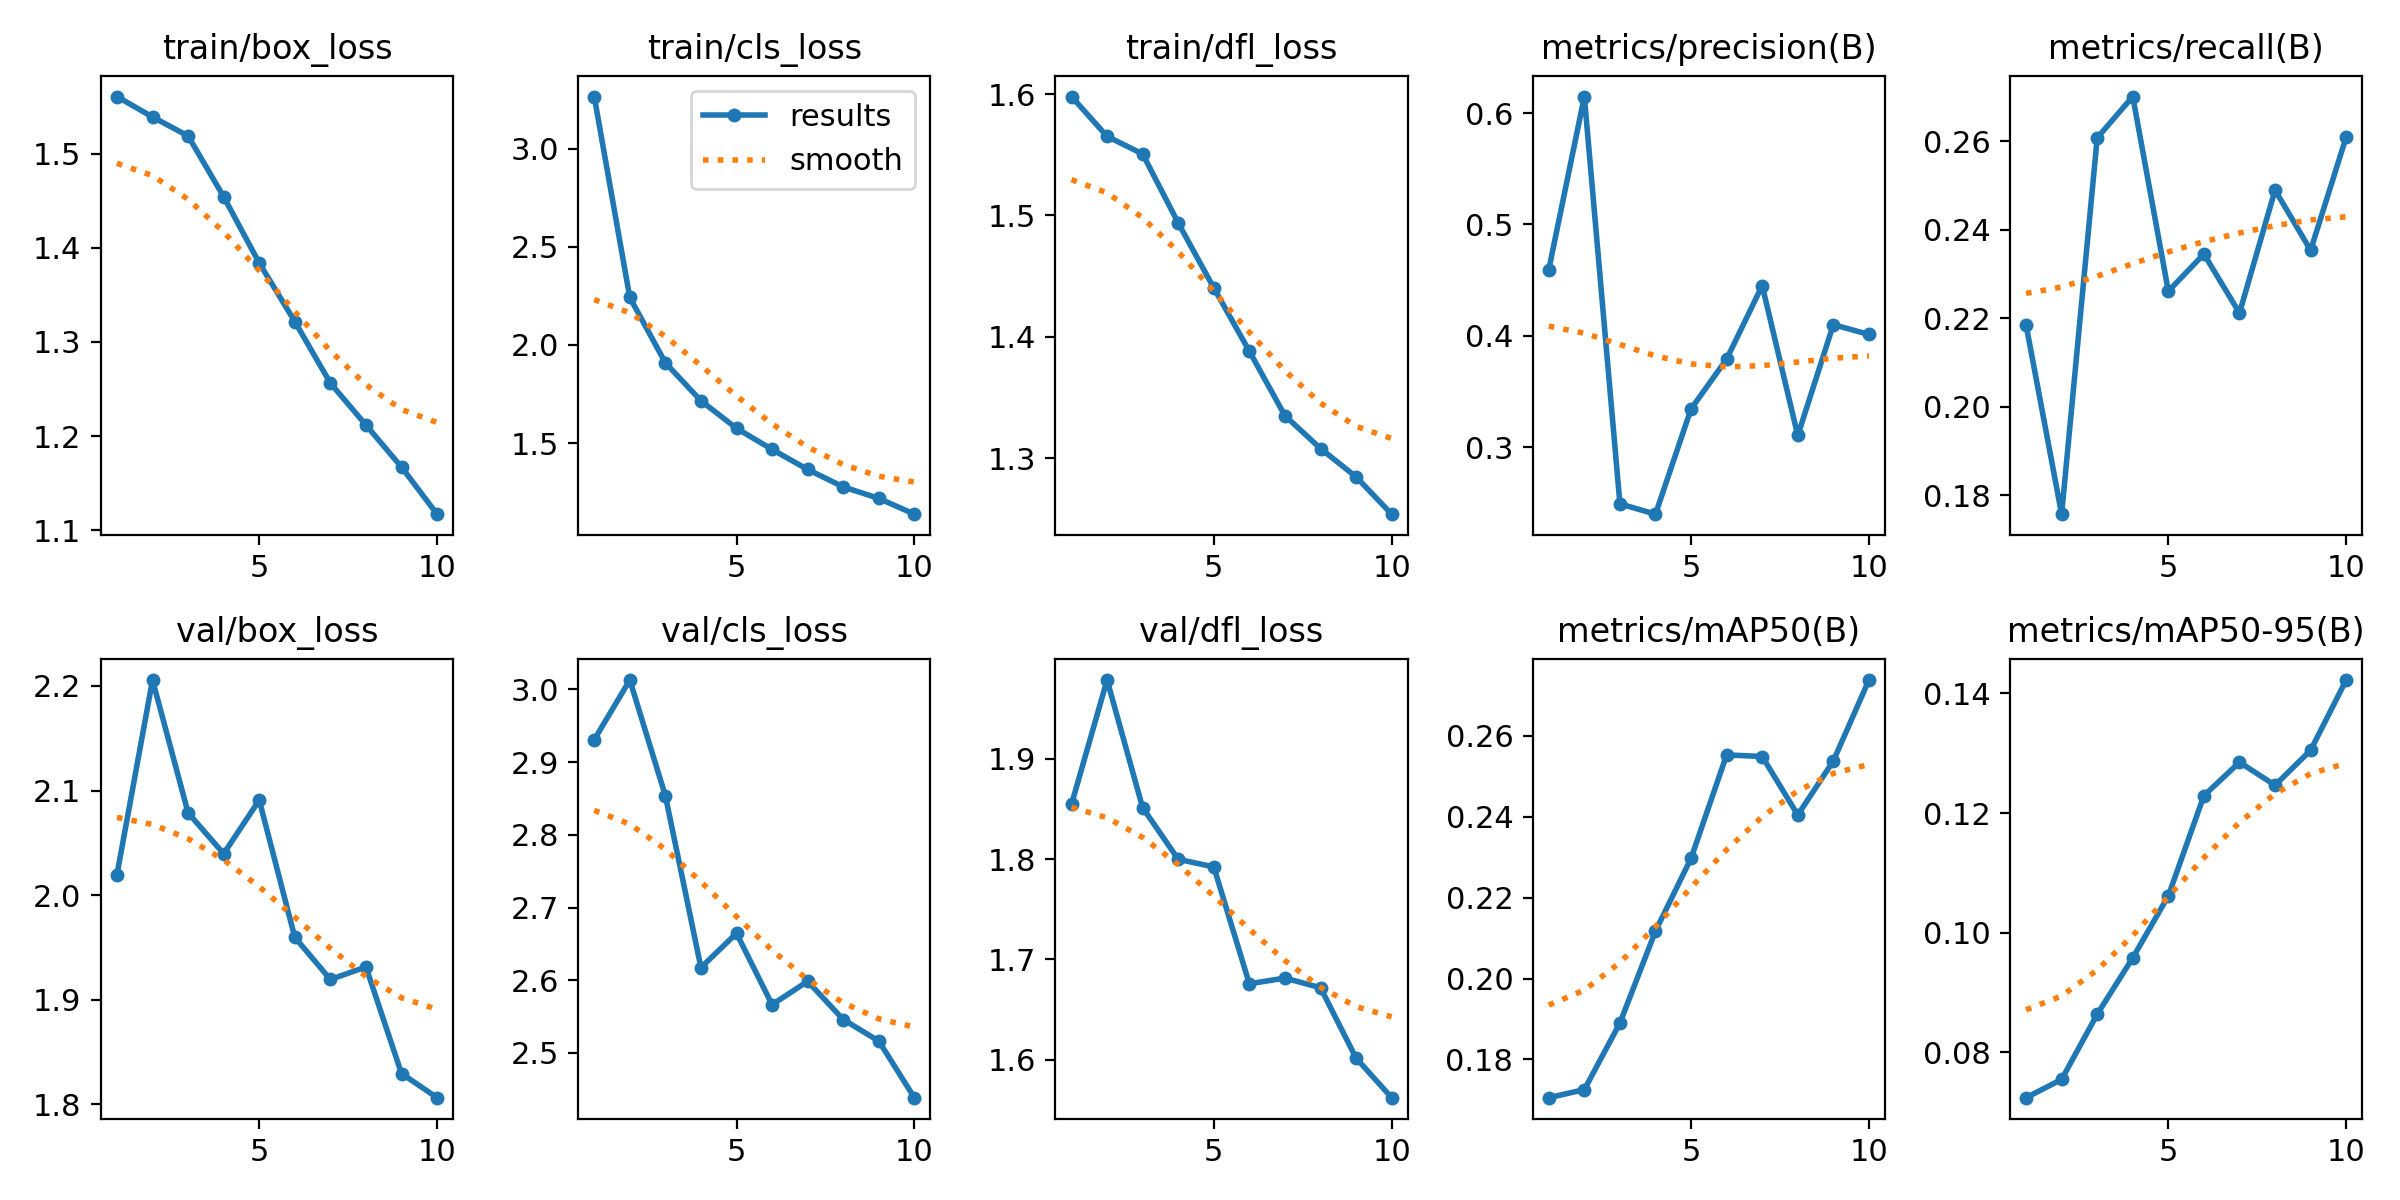

Source data for this figure (header and first rows):
epoch, time, train/box_loss, train/cls_loss, train/dfl_loss, metrics/precision(B), metrics/recall(B), metrics/mAP50(B), metrics/mAP50-95(B), val/box_loss, val/cls_loss, val/dfl_loss, lr/pg0, lr/pg1, lr/pg2
1, 98.78, 1.56, 3.266, 1.598, 0.4594, 0.2186, 0.1705, 0.07236, 2.02, 2.931, 1.855, 0.0003693, 0.0003693, 0.0003693
2, 188.4, 1.539, 2.242, 1.565, 0.6148, 0.1758, 0.1725, 0.07541, 2.206, 3.013, 1.979, 0.0006664, 0.0006664, 0.0006664
3, 277.4, 1.519, 1.909, 1.551, 0.2491, 0.2608, 0.189, 0.08632, 2.079, 2.854, 1.851, 0.0008902, 0.0008902, 0.0008902
4, 365.3, 1.454, 1.716, 1.494, 0.2399, 0.2701, 0.2117, 0.09576, 2.04, 2.617, 1.8, 0.000781, 0.000781, 0.000781
5, 453.2, 1.384, 1.575, 1.44, 0.3344, 0.2262, 0.2298, 0.1061, 2.091, 2.665, 1.792, 0.000671, 0.000671, 0.000671
6, 541.1, 1.322, 1.467, 1.388, 0.3791, 0.2346, 0.2553, 0.1229, 1.96, 2.566, 1.676, 0.0005611, 0.0005611, 0.0005611
7, 629.8, 1.256, 1.365, 1.335, 0.445, 0.2212, 0.2549, 0.1285, 1.919, 2.599, 1.681, 0.0004511, 0.0004511, 0.0004511
8, 718.7, 1.212, 1.276, 1.308, 0.3105, 0.249, 0.2404, 0.1246, 1.931, 2.546, 1.672, 0.0003411, 0.0003411, 0.0003411
9, 807.7, 1.167, 1.218, 1.284, 0.41, 0.2354, 0.2538, 0.1305, 1.829, 2.516, 1.601, 0.0002311, 0.0002311, 0.0002311
10, 896.2, 1.117, 1.137, 1.254, 0.4012, 0.261, 0.2738, 0.1422, 1.806, 2.438, 1.562, 0.0001211, 0.0001211, 0.0001211
